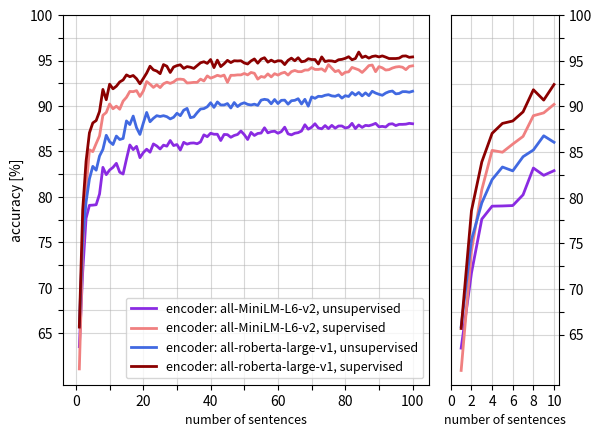

This figure's Python source: (Note: this script raises an exception after producing the figure.)
from pathlib import Path
import matplotlib.gridspec as gridspec
import matplotlib.pyplot as plt
import numpy as np

num_variations = 100
emb_models = ["all-MiniLM-L6-v2", "all-roberta-large-v1"]


def is_close_to_set(x, s):
    for el in s:
        if np.isclose(x, el):
            return True
    return False


def plot_alg(ax, xpoints, ypoints_us, ypoints_s, model, color):
    ticksy = np.arange(65, 102.5, 2.5)
    ticksx = np.arange(0, num_variations + 10, 10)
    ticks_labels_x = [i for i in range(num_variations + 10) if i % 20 == 0]
    ticks_labels_y = [60, 65, 70, 75, 80, 85, 90, 95, 100]

    ax.plot(xpoints, ypoints_us, label=f"encoder: {model}, unsupervised", color=color[0], linewidth=2)
    ax.plot(xpoints, ypoints_s, label=f"encoder: {model}, supervised", color=color[1], linewidth=2)
    ax.set_xlabel("number of sentences", fontsize=9)
    ax.set_ylabel("accuracy [%]")
    ax.yaxis.set_ticks(ticksy)
    ax.set_yticklabels([int(i) if is_close_to_set(i, ticks_labels_y) else "" for i in ticksy])
    ax.xaxis.set_ticks(ticksx)
    ax.set_xticklabels([np.round(i, 1) if is_close_to_set(i, ticks_labels_x) else "" for i in ticksx])
    ax.legend(loc="lower right", fontsize=9)
    # ax.legend(loc="lower right")
    ax.grid(True, alpha=0.5)


def plot_alg_mini(ax, xpoints, ypoints_us, ypoints_s, model, color, thr=10):
    ticksy = np.arange(65, 102.5, 2.5)
    ticksx = np.arange(0, thr + 1, 2)
    ticks_labels_x = [i for i in range(thr + 1) if i % 2 == 0]
    ticks_labels_y = [60, 65, 70, 75, 80, 85, 90, 95, 100]

    ax.plot(xpoints[:thr], ypoints_us[:thr], label=f"encoder: {model}, unsupervised", color=color[0], linewidth=2)
    ax.plot(xpoints[:thr], ypoints_s[:thr], label=f"encoder: {model}, supervised", color=color[1], linewidth=2)

    ax.set_xlabel("number of sentences", fontsize=9)
    ax.yaxis.set_ticks(ticksy)
    ax.set_yticklabels([int(i) if is_close_to_set(i, ticks_labels_y) else "" for i in ticksy])
    ax.xaxis.set_ticks(ticksx)
    ax.set_xticklabels([np.round(i, 1) if is_close_to_set(i, ticks_labels_x) else "" for i in ticksx])
    ax.yaxis.tick_right()
    ax.grid(True, alpha=0.5)

    # ax.yaxis.set_ticks(ticks)
    # ax.xlabel("number of sentences [-]")
    # ax.ylabel("accuracy [%]")
    # ax.legend(loc="lower right")
    # ax.grid()


xpoints = np.array(list(range(1, num_variations + 1)))
ypoints_us_mini = np.array(
    [
        63.51111111,
        71.75555556,
        77.64444444,
        79.06666667,
        79.08888889,
        79.13333333,
        80.31111111,
        83.24444444,
        82.44444444,
        82.95555556,
        83.24444444,
        83.68888889,
        82.71111111,
        82.51111111,
        84.15555556,
        85.71111111,
        85.2,
        85.55555556,
        84.31111111,
        84.86666667,
        85.24444444,
        84.91111111,
        85.82222222,
        85.6,
        85.26666667,
        85.68888889,
        85.57777778,
        86.2,
        85.64444444,
        85.75555556,
        85.15555556,
        86.0,
        85.8,
        85.91111111,
        85.93333333,
        85.84444444,
        86.04444444,
        86.82222222,
        86.62222222,
        87.0,
        86.88888889,
        86.88888889,
        86.2,
        86.86666667,
        86.84444444,
        86.55555556,
        86.75555556,
        86.86666667,
        87.24444444,
        86.84444444,
        86.31111111,
        87.08888889,
        86.75555556,
        86.97777778,
        87.02222222,
        87.6,
        87.04444444,
        87.17777778,
        87.22222222,
        87.0,
        87.17777778,
        87.66666667,
        86.93333333,
        86.82222222,
        87.0,
        87.06666667,
        87.24444444,
        87.93333333,
        87.44444444,
        87.66666667,
        88.04444444,
        87.57777778,
        87.48888889,
        87.84444444,
        87.51111111,
        87.86666667,
        87.55555556,
        87.8,
        87.8,
        87.57777778,
        87.66666667,
        88.08888889,
        87.51111111,
        87.91111111,
        87.64444444,
        87.86666667,
        87.82222222,
        87.93333333,
        88.08888889,
        87.71111111,
        87.75555556,
        87.68888889,
        88.0,
        88.04444444,
        87.84444444,
        87.97777778,
        87.97777778,
        88.0,
        88.08888889,
        88.04444444,
    ]
)
ypoints_s_mini = np.array(
    [
        61.06666667,
        74.17777778,
        80.86666667,
        85.17777778,
        84.97777778,
        85.86666667,
        86.71111111,
        88.97777778,
        89.28888889,
        90.22222222,
        89.68888889,
        89.97777778,
        89.64444444,
        90.53333333,
        90.95555556,
        91.6,
        91.57777778,
        91.68888889,
        91.04444444,
        91.64444444,
        92.68888889,
        92.4,
        92.04444444,
        92.33333333,
        92.02222222,
        92.44444444,
        92.62222222,
        92.48888889,
        92.64444444,
        92.93333333,
        92.95555556,
        92.91111111,
        92.53333333,
        92.55555556,
        92.6,
        92.6,
        92.95555556,
        92.75555556,
        93.31111111,
        93.06666667,
        93.2,
        93.37777778,
        93.26666667,
        93.4,
        92.6,
        93.37777778,
        93.37777778,
        93.42222222,
        93.42222222,
        93.57777778,
        93.42222222,
        93.68888889,
        93.6,
        92.95555556,
        93.24444444,
        93.15555556,
        93.53333333,
        93.2,
        93.55555556,
        93.4,
        93.6,
        93.71111111,
        93.4,
        93.77777778,
        93.91111111,
        93.77777778,
        93.77777778,
        93.95555556,
        93.95555556,
        94.22222222,
        94.02222222,
        94.02222222,
        94.08888889,
        93.82222222,
        94.55555556,
        94.15555556,
        93.77777778,
        93.91111111,
        93.44444444,
        93.71111111,
        93.75555556,
        94.24444444,
        94.11111111,
        93.97777778,
        93.68888889,
        94.04444444,
        94.44444444,
        94.51111111,
        93.77777778,
        94.33333333,
        94.2,
        93.95555556,
        94.0,
        94.17777778,
        94.28888889,
        94.33333333,
        94.26666667,
        94.0,
        94.35555556,
        94.42222222,
    ]
)
ypoints_us_r = np.array(
    [
        65.86666667,
        75.37777778,
        79.42222222,
        81.97777778,
        83.35555556,
        82.93333333,
        84.48888889,
        85.22222222,
        86.77777778,
        86.06666667,
        85.75555556,
        86.68888889,
        86.31111111,
        86.42222222,
        88.35555556,
        87.95555556,
        88.88888889,
        87.6,
        86.86666667,
        88.11111111,
        89.28888889,
        88.26666667,
        88.64444444,
        88.93333333,
        88.84444444,
        88.93333333,
        88.82222222,
        88.57777778,
        88.75555556,
        89.2,
        88.93333333,
        89.53333333,
        89.73333333,
        88.71111111,
        88.8,
        89.26666667,
        89.66666667,
        89.71111111,
        89.91111111,
        90.35555556,
        89.84444444,
        90.44444444,
        90.11111111,
        90.11111111,
        90.26666667,
        89.77777778,
        90.37777778,
        89.93333333,
        90.22222222,
        90.35555556,
        90.17777778,
        90.11111111,
        90.2,
        90.06666667,
        90.64444444,
        90.73333333,
        90.66666667,
        90.24444444,
        90.71111111,
        90.26666667,
        90.62222222,
        90.64444444,
        90.2,
        90.57777778,
        90.62222222,
        90.8,
        90.22222222,
        90.73333333,
        89.97777778,
        91.0,
        90.84444444,
        91.06666667,
        91.04444444,
        91.17777778,
        91.24444444,
        91.11111111,
        91.06666667,
        91.22222222,
        90.86666667,
        91.13333333,
        91.04444444,
        91.48888889,
        91.2,
        91.48888889,
        91.11111111,
        91.44444444,
        91.13333333,
        91.62222222,
        91.42222222,
        91.28888889,
        91.17777778,
        91.42222222,
        91.57777778,
        91.64444444,
        91.33333333,
        91.37777778,
        91.57777778,
        91.57777778,
        91.51111111,
        91.62222222,
    ]
)
ypoints_s_r = np.array(
    [
        65.66666667,
        78.57777778,
        83.91111111,
        87.04444444,
        88.13333333,
        88.4,
        89.4,
        91.82222222,
        90.68888889,
        92.4,
        91.88888889,
        92.17777778,
        92.64444444,
        92.86666667,
        93.42222222,
        93.22222222,
        93.35555556,
        93.0,
        92.44444444,
        93.02222222,
        93.62222222,
        94.37777778,
        93.97777778,
        93.84444444,
        93.55555556,
        94.55555556,
        94.37777778,
        93.68888889,
        94.28888889,
        94.44444444,
        94.53333333,
        94.13333333,
        94.33333333,
        94.26666667,
        94.13333333,
        94.44444444,
        94.75555556,
        94.86666667,
        94.68888889,
        95.11111111,
        94.22222222,
        95.04444444,
        94.33333333,
        94.64444444,
        95.02222222,
        94.77777778,
        94.97777778,
        94.95555556,
        94.97777778,
        94.73333333,
        94.62222222,
        94.95555556,
        95.17777778,
        94.71111111,
        95.15555556,
        95.31111111,
        94.82222222,
        95.04444444,
        94.84444444,
        94.97777778,
        94.95555556,
        94.55555556,
        95.02222222,
        95.26666667,
        94.97777778,
        95.31111111,
        94.86666667,
        94.93333333,
        95.2,
        95.11111111,
        95.11111111,
        94.62222222,
        95.4,
        94.88888889,
        94.97777778,
        94.95555556,
        94.86666667,
        95.08888889,
        95.13333333,
        95.24444444,
        95.42222222,
        95.08888889,
        95.22222222,
        95.93333333,
        95.33333333,
        95.48888889,
        95.26666667,
        95.44444444,
        95.51111111,
        95.4,
        95.51111111,
        95.37777778,
        95.22222222,
        95.22222222,
        95.22222222,
        95.26666667,
        95.48888889,
        95.51111111,
        95.35555556,
        95.4,
    ]
)

colors = [["blueviolet", "lightcoral"], ["royalblue", "darkred"]]

gs = gridspec.GridSpec(1, 4)
ax0 = plt.subplot(gs[0, :3])
ax1 = plt.subplot(gs[0, 3:])

# fig, axes = plt.subplots(nrows=1, ncols=2)

plot_alg(ax0, xpoints, ypoints_us_mini, ypoints_s_mini, emb_models[0], colors[0])
plot_alg(ax0, xpoints, ypoints_us_r, ypoints_s_r, emb_models[1], colors[1])
plot_alg_mini(ax1, xpoints, ypoints_us_mini, ypoints_s_mini, emb_models[0], colors[0])
plot_alg_mini(ax1, xpoints, ypoints_us_r, ypoints_s_r, emb_models[1], colors[1])
# ax0, ax1 = axes.flatten()


path = Path(__file__).parent / "plots"
if not path.exists():
    path.mkdir(parents=True)

plt.savefig(str(path / "num_vars_accuracy.eps"), format="eps")
plt.show()
